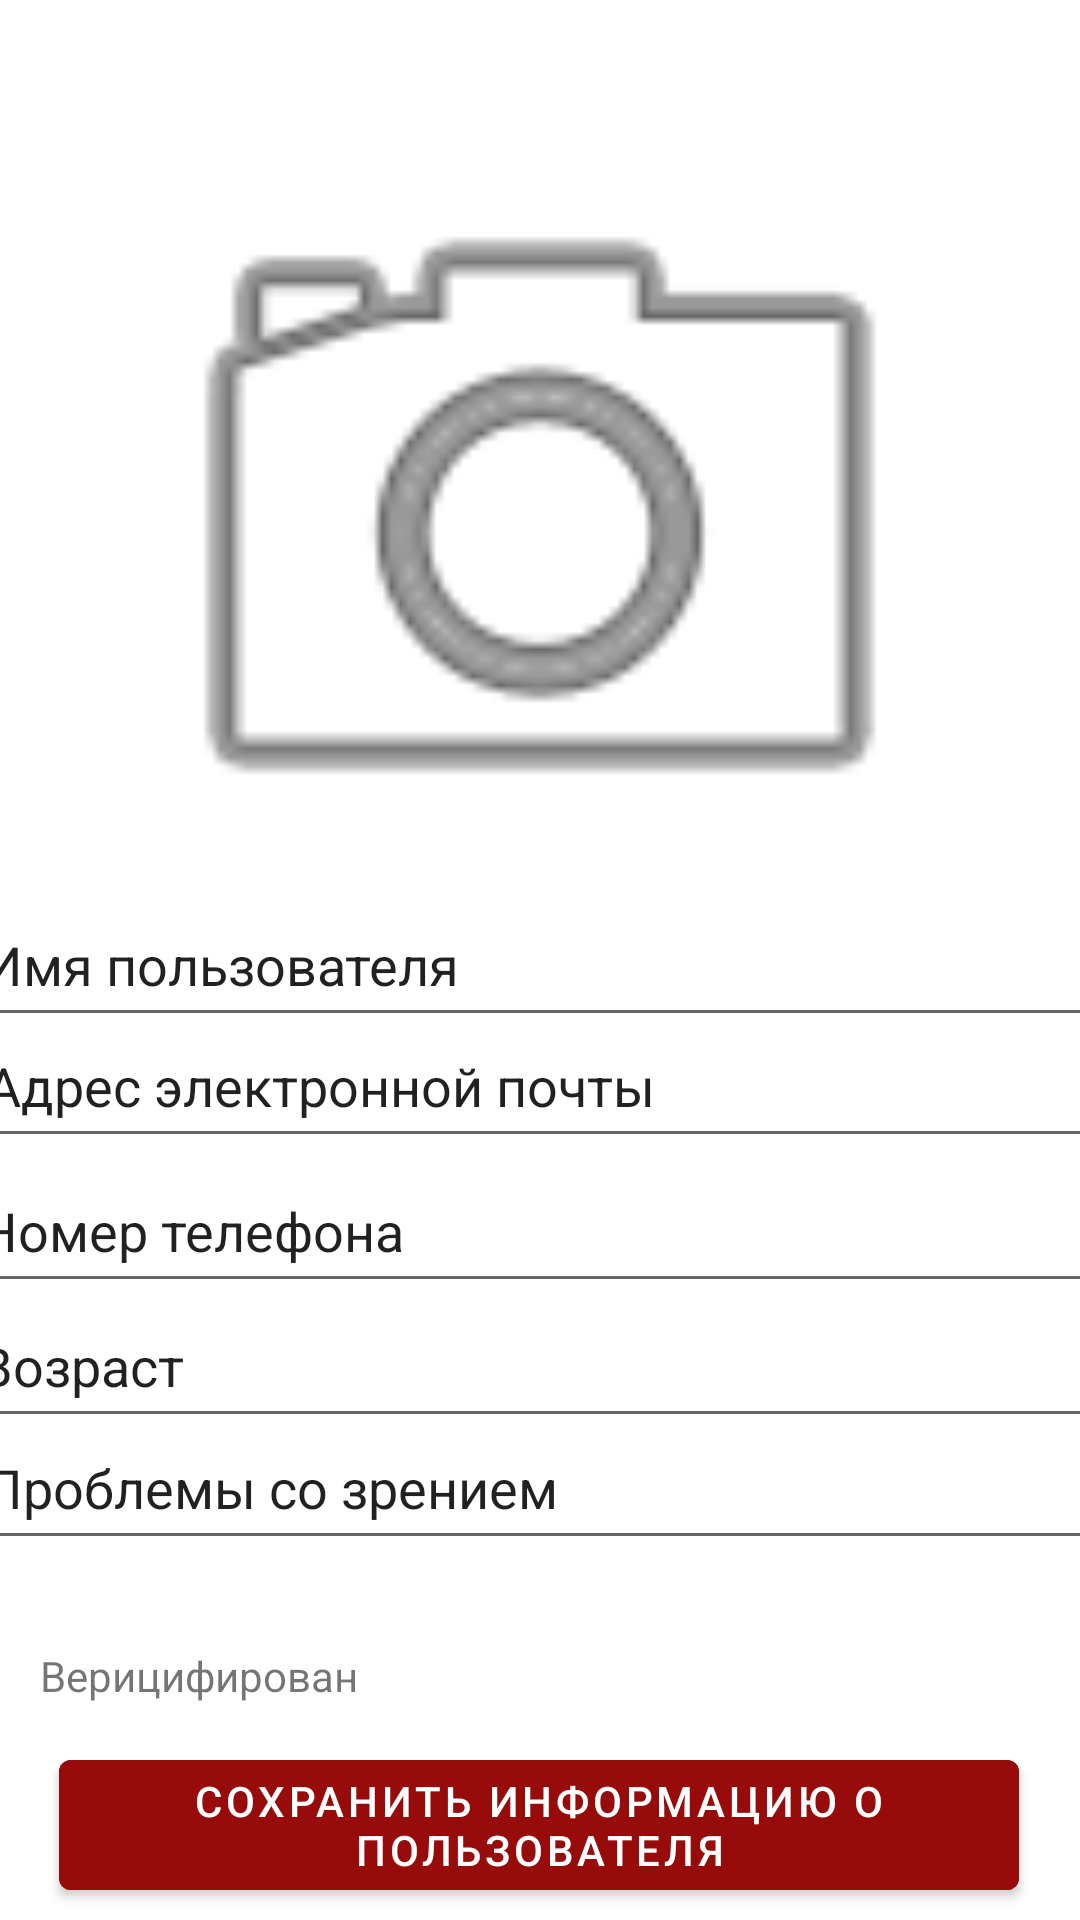

Produce the Android XML layout that renders to this screen, including the resource entries it uses.
<!-- AndroidManifest.xml: application theme Theme.Zrenie4 -->
<!-- res/layout/profileactivity.xml -->
<?xml version="1.0" encoding="utf-8"?>
<RelativeLayout xmlns:android="http://schemas.android.com/apk/res/android"
    xmlns:app="http://schemas.android.com/apk/res-auto"
    xmlns:tools="http://schemas.android.com/tools"
    android:layout_width="match_parent"
    android:layout_height="match_parent"
    android:visibility="visible">

    <RelativeLayout
        android:layout_width="404dp"
        android:layout_height="317dp"
        app:layout_constraintEnd_toEndOf="parent"
        app:layout_constraintStart_toStartOf="parent"
        tools:layout_editor_absoluteY="22dp">

        <TextView
            android:id="@+id/textView2"
            android:layout_width="match_parent"
            android:layout_height="match_parent"
            android:layout_marginBottom="400dp"
            android:text="Необходимо загрузить фото" />

        <ProgressBar
            android:id="@+id/progress"
            android:layout_width="wrap_content"
            android:layout_height="wrap_content"
            android:layout_centerHorizontal="true"
            android:layout_centerVertical="true"
            android:visibility="gone" />

        <ImageView
            android:id="@+id/imageView"
            android:layout_width="match_parent"
            android:layout_height="288dp"
            android:layout_alignParentTop="true"
            android:layout_marginTop="29dp"
            app:layout_constraintEnd_toEndOf="parent"
            app:layout_constraintHorizontal_bias="0.496"
            app:layout_constraintStart_toStartOf="parent"
            app:layout_constraintTop_toTopOf="parent"
            app:srcCompat="@android:drawable/ic_menu_camera"
            tools:ignore="ContentDescription,ImageContrastCheck,ImageContrastCheck" />

    </RelativeLayout>

    <androidx.constraintlayout.widget.ConstraintLayout
        android:layout_width="match_parent"
        android:layout_height="match_parent"
        android:layout_alignParentEnd="true"
        android:layout_marginEnd="0dp"
        android:background="#00FFEB3B"
        android:backgroundTint="#781717">

        <EditText
            android:id="@+id/textView5"
            android:layout_width="383dp"
            android:layout_height="51dp"
            android:rotationX="0"
            android:text="Имя пользователя"
            app:layout_constraintBottom_toBottomOf="parent"
            app:layout_constraintEnd_toEndOf="parent"
            app:layout_constraintHorizontal_bias="0.428"
            app:layout_constraintStart_toStartOf="parent"
            app:layout_constraintTop_toTopOf="parent" />

        <EditText
            android:id="@+id/textView4"
            android:layout_width="383dp"
            android:layout_height="51dp"
            android:rotationX="0"
            android:text="Адрес электронной почты"
            app:layout_constraintBottom_toBottomOf="parent"
            app:layout_constraintEnd_toEndOf="parent"
            app:layout_constraintHorizontal_bias="0.4"
            app:layout_constraintStart_toStartOf="parent"
            app:layout_constraintTop_toTopOf="parent"
            app:layout_constraintVertical_bias="0.569" />

        <EditText
            android:id="@+id/textView8"
            android:layout_width="383dp"
            android:layout_height="51dp"
            android:rotationX="0"
            android:text="Проблемы со зрением"
            app:layout_constraintBottom_toBottomOf="parent"
            app:layout_constraintEnd_toEndOf="parent"
            app:layout_constraintHorizontal_bias="0.428"
            app:layout_constraintStart_toStartOf="parent"
            app:layout_constraintTop_toTopOf="parent"
            app:layout_constraintVertical_bias="0.796" />

        <EditText
            android:id="@+id/textView12"
            android:layout_width="383dp"
            android:layout_height="51dp"
            android:rotationX="0"
            android:text="Возраст"
            app:layout_constraintBottom_toBottomOf="parent"
            app:layout_constraintEnd_toEndOf="parent"
            app:layout_constraintStart_toStartOf="parent"
            app:layout_constraintTop_toTopOf="parent"
            app:layout_constraintVertical_bias="0.727" />

        <EditText
            android:id="@+id/textView11"
            android:layout_width="383dp"
            android:layout_height="51dp"
            android:rotationX="0"
            android:text="Номер телефона"
            app:layout_constraintBottom_toBottomOf="parent"
            app:layout_constraintEnd_toEndOf="parent"
            app:layout_constraintStart_toStartOf="parent"
            app:layout_constraintTop_toTopOf="parent"
            app:layout_constraintVertical_bias="0.651" />

        <Button
            android:id="@+id/ter"
            android:layout_width="wrap_content"
            android:layout_height="wrap_content"
            android:layout_marginBottom="4dp"
            android:backgroundTint="#970B0B"
            android:text="Сохранить информацию о пользователя"
            app:layout_constraintBottom_toBottomOf="parent"
            app:layout_constraintEnd_toEndOf="parent"
            app:layout_constraintHorizontal_bias="0.494"
            app:layout_constraintStart_toStartOf="parent" />

        <TextView
            android:id="@+id/textView7"
            android:layout_width="wrap_content"
            android:layout_height="wrap_content"
            android:layout_marginBottom="72dp"
            android:text="Верицифирован"
            app:layout_constraintBottom_toBottomOf="parent"
            app:layout_constraintEnd_toEndOf="parent"
            app:layout_constraintHorizontal_bias="0.052"
            app:layout_constraintStart_toStartOf="parent" />

    </androidx.constraintlayout.widget.ConstraintLayout>

</RelativeLayout>
<!-- resources referenced by this layout -->
<resources>
  <style name="Theme.Zrenie4" parent="Theme.MaterialComponents.DayNight.DarkActionBar">
          
          <item name="colorPrimary">@color/red</item>
          <item name="colorPrimaryVariant">@color/purple_700</item>
          <item name="colorOnPrimary">@color/white</item>
          
          <item name="colorSecondary">@color/teal_200</item>
          <item name="colorSecondaryVariant">@color/teal_700</item>
          <item name="colorOnSecondary">@color/black</item>
          
          <item name="android:statusBarColor" tools:targetApi="l">?attr/colorPrimaryVariant</item>
          
      </style>
  <color name="red">#1B35C7</color>
  <color name="purple_700">#FF3700B3</color>
  <color name="white">#FFFFFFFF</color>
  <color name="teal_200">#FF03DAC5</color>
  <color name="teal_700">#FF018786</color>
  <color name="black">#FF000000</color>
</resources>
